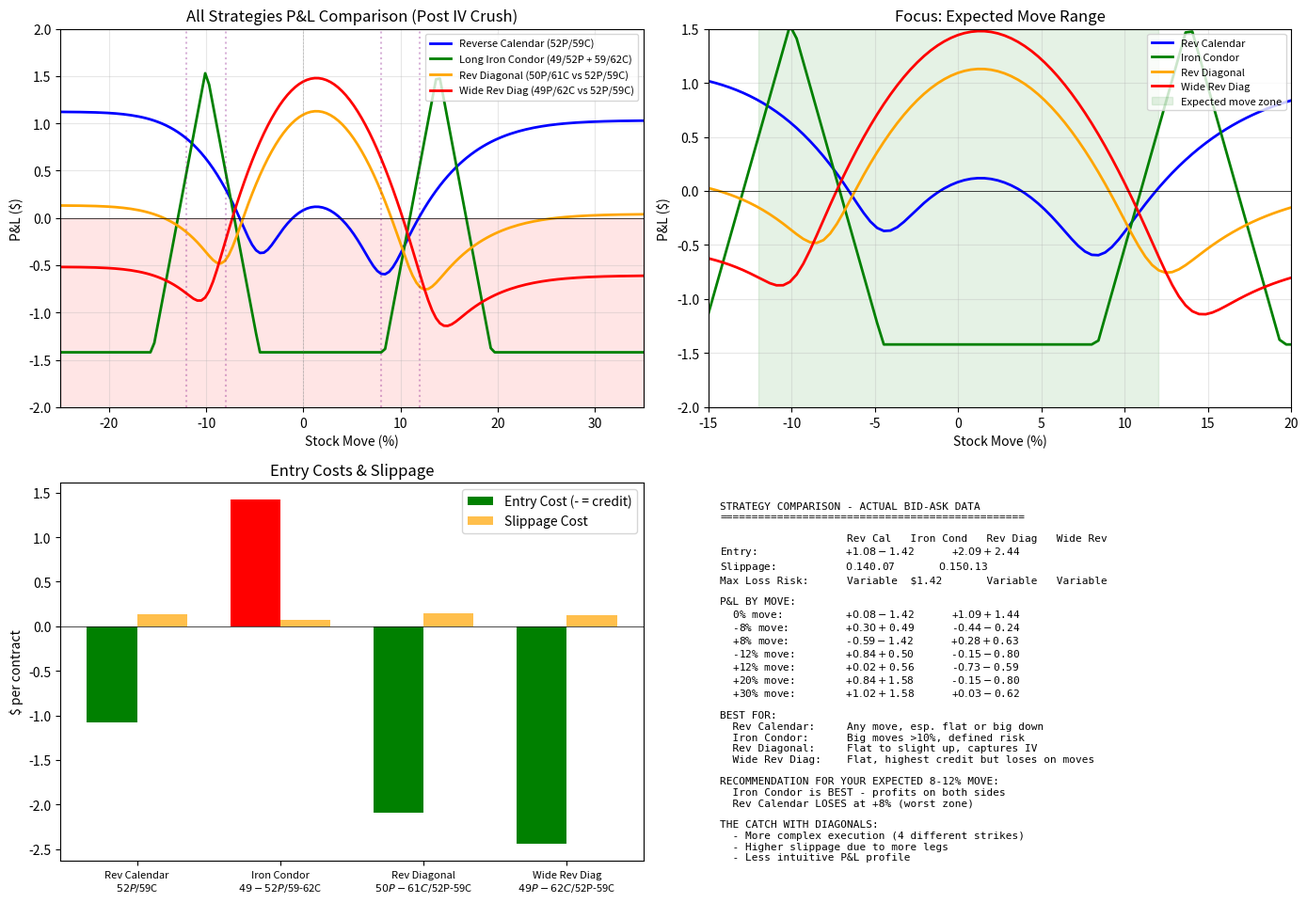

Python code for this plot: (Note: this script raises an exception after producing the figure.)
#!/usr/bin/env python3
"""
INTC All Strategies Comparison with Bid-Ask Spreads
"""

import numpy as np
import matplotlib.pyplot as plt
from scipy.stats import norm

def bs_price(S, K, T, r, sigma, option_type='call'):
    if T <= 0:
        return max(0, S - K) if option_type == 'call' else max(0, K - S)
    d1 = (np.log(S / K) + (r + 0.5 * sigma**2) * T) / (sigma * np.sqrt(T))
    d2 = d1 - sigma * np.sqrt(T)
    if option_type == 'call':
        return S * norm.cdf(d1) - K * np.exp(-r * T) * norm.cdf(d2)
    else:
        return K * np.exp(-r * T) * norm.cdf(-d2) - S * norm.cdf(-d1)

SPOT = 54.45
r = 0.045
T_jan23_exit = 0.001
T_jan30_exit = 7/365
iv_crush_short = 0.30
iv_crush_long = 0.55

# Actual market data
jan23_puts = {49: 0.61, 50: 0.83, 51: 1.11, 52: 1.48}  # Ask prices
jan23_calls = {59: 1.09, 60: 0.87, 61: 0.73, 62: 0.60}
jan30_puts = {49: 1.10, 50: 1.38, 51: 1.72, 52: 2.03}  # Bid prices (for selling)
jan30_calls = {58: 1.87, 59: 1.62, 60: 1.40, 61: 1.17}

spot_range = np.linspace(SPOT * 0.75, SPOT * 1.35, 150)
pct_moves = (spot_range / SPOT - 1) * 100

# Strategy 1: Double Reverse Calendar (same strikes)
def calc_rev_cal(spot):
    jan23_52p = bs_price(spot, 52, T_jan23_exit, r, iv_crush_short, 'put')
    jan30_52p = bs_price(spot, 52, T_jan30_exit, r, iv_crush_long, 'put')
    jan23_59c = bs_price(spot, 59, T_jan23_exit, r, iv_crush_short, 'call')
    jan30_59c = bs_price(spot, 59, T_jan30_exit, r, iv_crush_long, 'call')

    entry = (2.03 - 1.48) + (1.62 - 1.09)  # Credit
    exit_val = (jan23_52p - jan30_52p) + (jan23_59c - jan30_59c)
    return entry + exit_val

# Strategy 2: Long Iron Condor
def calc_iron_condor(spot):
    entry_debit = (1.48 - 0.58) + (1.09 - 0.57)  # $49/$52 put spread + $59/$62 call spread
    put_spread = max(0, min(3, 52 - spot)) - max(0, min(3, 49 - spot))
    call_spread = max(0, min(3, spot - 59)) - max(0, min(3, spot - 62))
    return put_spread + call_spread - entry_debit

# Strategy 3: Reverse Diagonal (Buy Jan23 50P/61C, Sell Jan30 52P/59C)
def calc_rev_diag(spot):
    jan23_50p = bs_price(spot, 50, T_jan23_exit, r, iv_crush_short, 'put')
    jan30_52p = bs_price(spot, 52, T_jan30_exit, r, iv_crush_long, 'put')
    jan23_61c = bs_price(spot, 61, T_jan23_exit, r, iv_crush_short, 'call')
    jan30_59c = bs_price(spot, 59, T_jan30_exit, r, iv_crush_long, 'call')

    entry_credit = (2.03 - 0.83) + (1.62 - 0.73)
    pnl_put = jan23_50p - 0.83 + 2.03 - jan30_52p
    pnl_call = jan23_61c - 0.73 + 1.62 - jan30_59c
    return pnl_put + pnl_call

# Strategy 4: Wide Reverse Diagonal (Buy Jan23 49P/62C, Sell Jan30 52P/59C)
def calc_wide_rev_diag(spot):
    jan23_49p = bs_price(spot, 49, T_jan23_exit, r, iv_crush_short, 'put')
    jan30_52p = bs_price(spot, 52, T_jan30_exit, r, iv_crush_long, 'put')
    jan23_62c = bs_price(spot, 62, T_jan23_exit, r, iv_crush_short, 'call')
    jan30_59c = bs_price(spot, 59, T_jan30_exit, r, iv_crush_long, 'call')

    pnl_put = jan23_49p - 0.61 + 2.03 - jan30_52p
    pnl_call = jan23_62c - 0.60 + 1.62 - jan30_59c
    return pnl_put + pnl_call

rev_cal_pnl = [calc_rev_cal(s) for s in spot_range]
ic_pnl = [calc_iron_condor(s) for s in spot_range]
rev_diag_pnl = [calc_rev_diag(s) for s in spot_range]
wide_rev_diag_pnl = [calc_wide_rev_diag(s) for s in spot_range]

# Create plot
fig, axes = plt.subplots(2, 2, figsize=(14, 10))

# Plot 1: All strategies P&L
ax1 = axes[0, 0]
ax1.plot(pct_moves, rev_cal_pnl, label='Reverse Calendar (52P/59C)', linewidth=2, color='blue')
ax1.plot(pct_moves, ic_pnl, label='Long Iron Condor (49/52P + 59/62C)', linewidth=2, color='green')
ax1.plot(pct_moves, rev_diag_pnl, label='Rev Diagonal (50P/61C vs 52P/59C)', linewidth=2, color='orange')
ax1.plot(pct_moves, wide_rev_diag_pnl, label='Wide Rev Diag (49P/62C vs 52P/59C)', linewidth=2, color='red')
ax1.axhline(y=0, color='black', linestyle='-', linewidth=0.5)
ax1.axvline(x=0, color='gray', linestyle='--', linewidth=0.5, alpha=0.5)
ax1.axvline(x=-8, color='purple', linestyle=':', alpha=0.3)
ax1.axvline(x=8, color='purple', linestyle=':', alpha=0.3)
ax1.axvline(x=-12, color='purple', linestyle=':', alpha=0.3)
ax1.axvline(x=12, color='purple', linestyle=':', alpha=0.3)
ax1.fill_between(pct_moves, -3, 0, alpha=0.1, color='red')
ax1.set_xlabel('Stock Move (%)')
ax1.set_ylabel('P&L ($)')
ax1.set_title('All Strategies P&L Comparison (Post IV Crush)')
ax1.legend(loc='upper right', fontsize=8)
ax1.grid(True, alpha=0.3)
ax1.set_xlim(-25, 35)
ax1.set_ylim(-2, 2)

# Plot 2: Focus on expected range (-15% to +20%)
ax2 = axes[0, 1]
ax2.plot(pct_moves, rev_cal_pnl, label='Rev Calendar', linewidth=2, color='blue')
ax2.plot(pct_moves, ic_pnl, label='Iron Condor', linewidth=2, color='green')
ax2.plot(pct_moves, rev_diag_pnl, label='Rev Diagonal', linewidth=2, color='orange')
ax2.plot(pct_moves, wide_rev_diag_pnl, label='Wide Rev Diag', linewidth=2, color='red')
ax2.axhline(y=0, color='black', linestyle='-', linewidth=0.5)
ax2.axvspan(-12, 12, alpha=0.1, color='green', label='Expected move zone')
ax2.set_xlabel('Stock Move (%)')
ax2.set_ylabel('P&L ($)')
ax2.set_title('Focus: Expected Move Range')
ax2.legend(loc='upper right', fontsize=8)
ax2.grid(True, alpha=0.3)
ax2.set_xlim(-15, 20)
ax2.set_ylim(-2, 1.5)

# Plot 3: Entry costs and slippage
ax3 = axes[1, 0]
strategies = ['Rev Calendar\n$52P/$59C', 'Iron Condor\n$49-52P/$59-62C', 'Rev Diagonal\n$50P-61C/$52P-59C', 'Wide Rev Diag\n$49P-62C/$52P-59C']
entry_costs = [
    -(2.03 - 1.48 + 1.62 - 1.09),  # Rev Cal credit
    (1.48 - 0.58 + 1.09 - 0.57),   # IC debit
    -(2.03 - 0.83 + 1.62 - 0.73),  # Rev Diag credit
    -(2.03 - 0.61 + 1.62 - 0.60),  # Wide Rev Diag credit
]
slippage = [0.14, 0.07, 0.15, 0.13]  # Estimated from bid-ask

x = np.arange(len(strategies))
width = 0.35
bars1 = ax3.bar(x - width/2, entry_costs, width, label='Entry Cost (- = credit)', color=['green' if c < 0 else 'red' for c in entry_costs])
bars2 = ax3.bar(x + width/2, slippage, width, label='Slippage Cost', color='orange', alpha=0.7)
ax3.set_xticks(x)
ax3.set_xticklabels(strategies, fontsize=8)
ax3.set_ylabel('$ per contract')
ax3.set_title('Entry Costs & Slippage')
ax3.legend()
ax3.axhline(y=0, color='black', linewidth=0.5)

# Plot 4: Summary table
ax4 = axes[1, 1]
ax4.axis('off')

summary = """
STRATEGY COMPARISON - ACTUAL BID-ASK DATA
================================================

                    Rev Cal   Iron Cond   Rev Diag   Wide Rev
Entry:              +$1.08    -$1.42      +$2.09     +$2.44
Slippage:           $0.14     $0.07       $0.15      $0.13
Max Loss Risk:      Variable  $1.42       Variable   Variable

P&L BY MOVE:
  0% move:          +$0.08    -$1.42      +$1.09     +$1.44
  -8% move:         +$0.30    +$0.49      -$0.44     -$0.24
  +8% move:         -$0.59    -$1.42      +$0.28     +$0.63
  -12% move:        +$0.84    +$0.50      -$0.15     -$0.80
  +12% move:        +$0.02    +$0.56      -$0.73     -$0.59
  +20% move:        +$0.84    +$1.58      -$0.15     -$0.80
  +30% move:        +$1.02    +$1.58      +$0.03     -$0.62

BEST FOR:
  Rev Calendar:     Any move, esp. flat or big down
  Iron Condor:      Big moves >10%, defined risk
  Rev Diagonal:     Flat to slight up, captures IV
  Wide Rev Diag:    Flat, highest credit but loses on moves

RECOMMENDATION FOR YOUR EXPECTED 8-12% MOVE:
  Iron Condor is BEST - profits on both sides
  Rev Calendar LOSES at +8% (worst zone)

THE CATCH WITH DIAGONALS:
  - More complex execution (4 different strikes)
  - Higher slippage due to more legs
  - Less intuitive P&L profile
"""

ax4.text(0.02, 0.98, summary, transform=ax4.transAxes, fontsize=8,
         verticalalignment='top', fontfamily='monospace')

plt.tight_layout()
plt.savefig('/home/wyatt/ibkr_guided_trade/intc_all_strategies.png', dpi=150, bbox_inches='tight')
plt.close()

print(summary)
print("\nChart saved to: intc_all_strategies.png")
